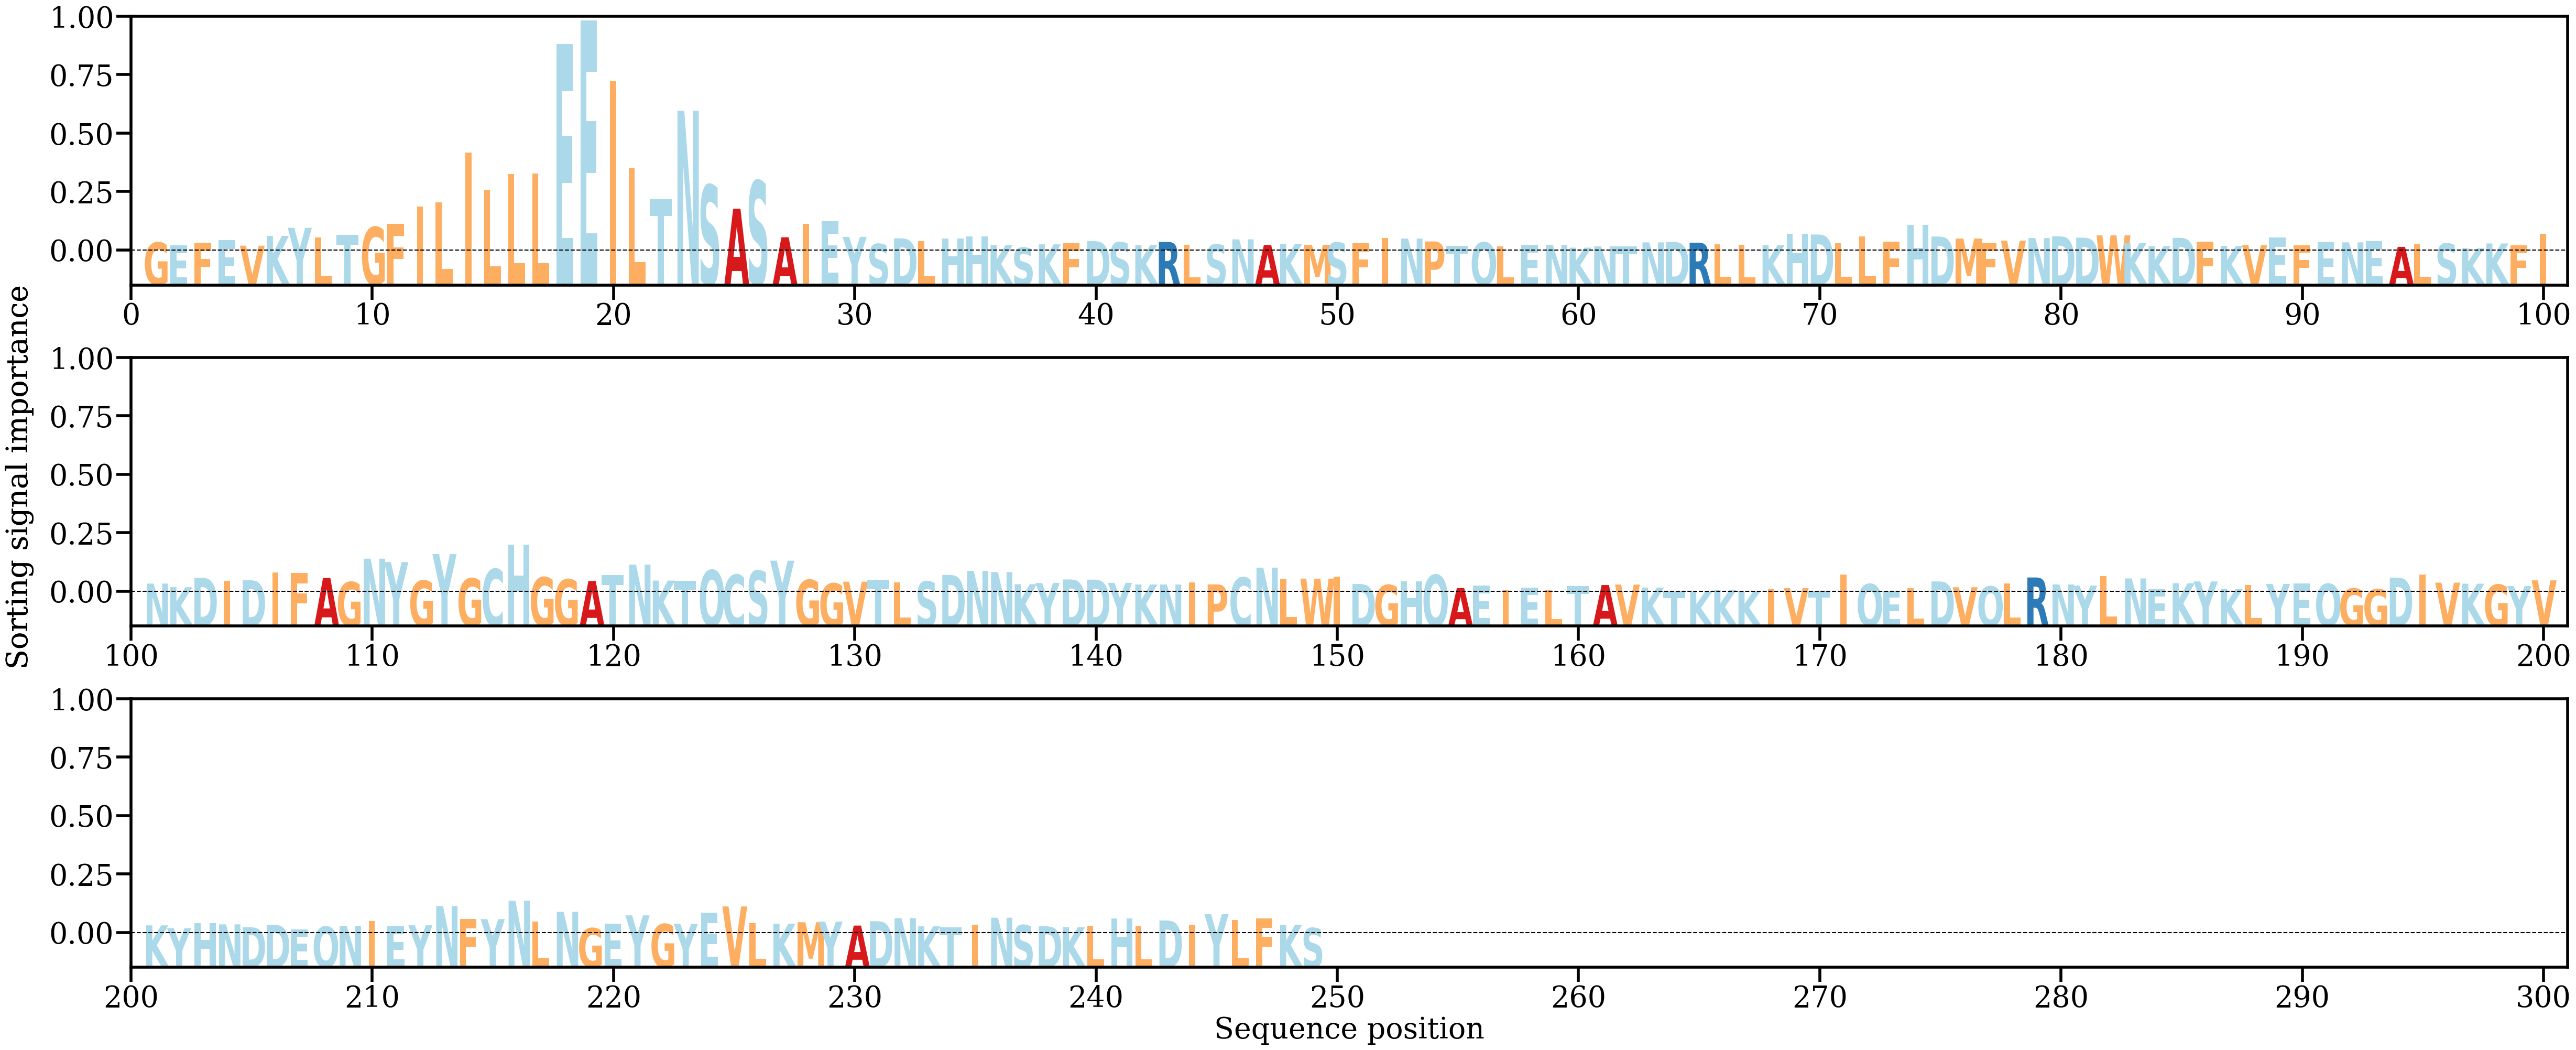

The data file committed next to this chart (first rows):
AA, Alpha
G, [0.00230553]
E, [0.00165526]
F, [0.00226134]
E, [0.00282475]
V, [0.00160066]
K, [0.00374337]
Y, [0.00549782]
L, [0.0033623]
T, [0.00394592]
G, [0.00566244]
F, [0.00630255]
I, [0.0101604]
L, [0.01108186]
I, [0.02190568]
L, [0.01373138]
L, [0.01713502]
L, [0.0172642]
E, [0.04541238]
E, [0.0505936]
I, [0.03734324]
L, [0.01842391]
T, [0.01169457]
N, [0.03094237]
S, [0.01480846]
A, [0.00964013]
S, [0.01571633]
A, [0.00343541]
I, [0.00634048]
E, [0.00695128]
Y, [0.00351989]
S, [0.00197005]
D, [0.00320225]
L, [0.00257713]
H, [0.00319139]
H, [0.00360105]
K, [0.00172939]
S, [0.00117773]
K, [0.00189812]
F, [0.00219579]
D, [0.00259303]
S, [0.00233918]
K, [0.00173509]
R, [0.00243269]
L, [0.00178918]
S, [0.00185999]
N, [0.00298898]
A, [0.00177075]
K, [0.00202208]
M, [0.00178099]
S, [0.0022796]
F, [0.00209161]
I, [0.00329958]
N, [0.00315377]
P, [0.00252019]
T, [0.00153781]
Q, [0.00232034]
L, [0.00150059]
E, [0.00184229]
N, [0.0017839]
K, [0.00118455]
... 189 more rows
